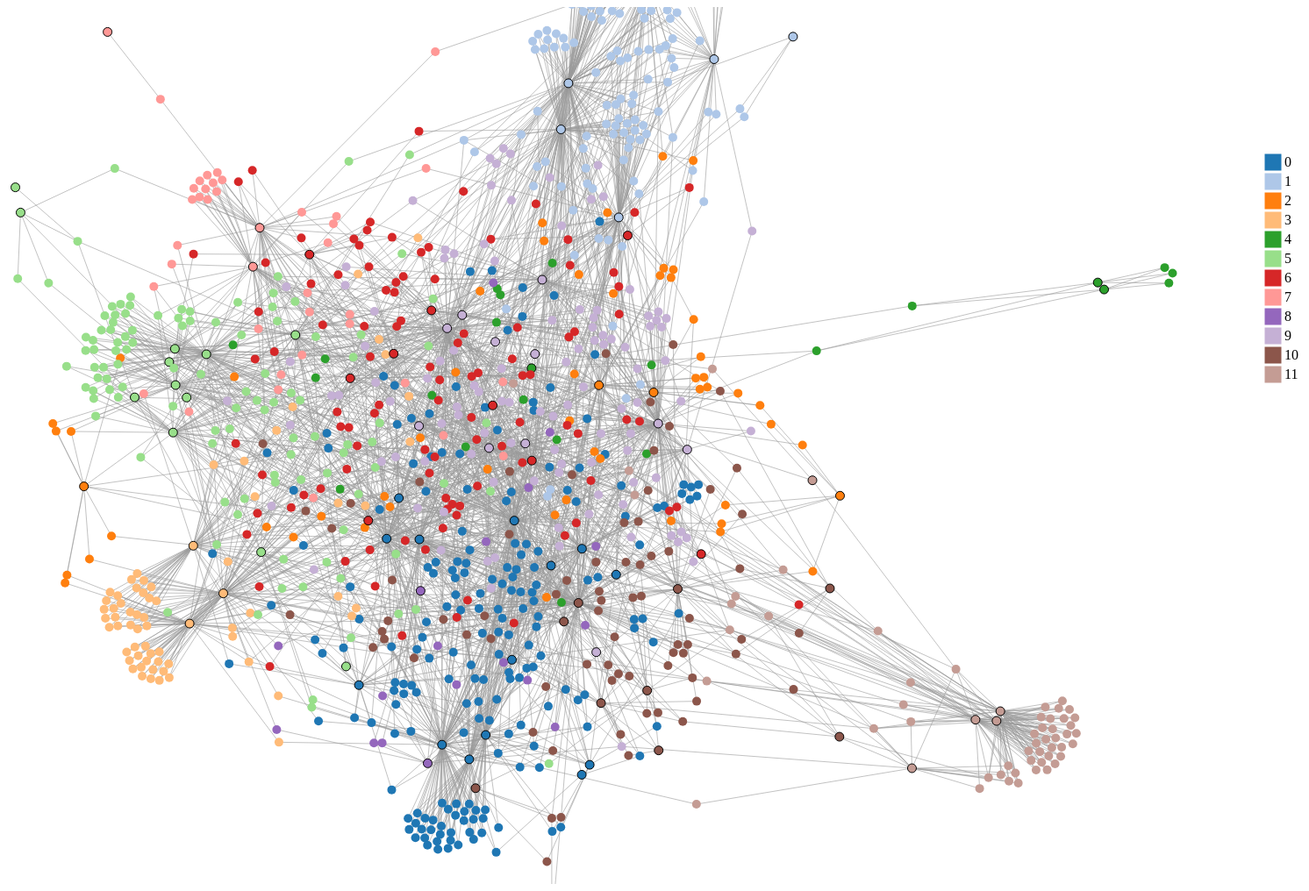
D3 v4 page, settled after 480 driven frames (8 s of simulated time); the page loaded 1 data file(s).



var svg = d3.select("svg"),
    width = +svg.attr("width"),
    height = +svg.attr("height");

var color = d3.scaleOrdinal(d3.schemeCategory20);

var simulation = d3.forceSimulation()
    .force("link", d3.forceLink().id(d => d.id))
    .force("charge", d3.forceManyBody())
    .force("center", d3.forceCenter(width / 2, height / 2))

var legendRectSize = 18;
var legendSpacing = 4;

var tooltip_div = d3.select("body").append("div") 
    .attr("class", "tooltip")       
    .style("opacity", 0);

d3.json("louvain_clusters.json", function(error, graph) {
  if (error) throw error;

  simulation.nodes(graph.nodes)
        .on("tick", ticked);

  simulation.force("link").links(graph.links);

  //network fade
  const linkedByIndex = {};
  graph.links.forEach(d => {
    linkedByIndex[`${d.source.index},${d.target.index}`] = 1;
  });

  var link = svg.append("g")
      .attr("class", "links")
    .selectAll("line")
    .data(graph.links)
    .enter().append("line")
    .on('mouseout', fade(1));

  var node = svg.append("g")
    .attr("class", "nodes")
    .selectAll("circle")
    .data(graph.nodes)
    .enter().append("circle")
      .attr("r", 5)
      .attr("fill", d => color(d.group))
      .attr("stroke", d => nodeType(d))

    // mouseover/mouseout interactions
  node.on("mouseover.circle", function(d) {
            d3.select(this).attr('r', 15);
            tooltip_div.transition()    
                .duration(200)    
                .style("opacity", .9);    
            tooltip_div.html("Node:" + d.id + "<br/>"  + "Group:" + d.group)
              .style("width", ("Node:" + d.id).length * 8 + "px");
            })
      .on("mouseover", fade(0.1))
      .on("mouseout.circle", function(d) {
          d3.select(this).attr('r', 5);
          tooltip_div.transition()
            .duration(500)
            .style("opacity", 0);
          })
      .on("mouseout", fade(1))
      .call(d3.drag()
          .on("start", dragstarted)
          .on("drag", dragged)
          .on("end", dragended));

  node.append("title")
    .text(d => d.id);

  var legend = svg.selectAll('.legend')                     // NEW
    .data(color.domain())                                   // NEW
    .enter()                                                // NEW
    .append('g')                                            // NEW
    .attr('class', 'legend')                                // NEW
    .attr('transform', function(d, i) {                     // NEW
      var height = legendRectSize + legendSpacing;          // NEW
      var offset =  height * color.domain().length / 2;     // NEW
      var horz = 105 * legendRectSize;                       // NEW
      var vert = i * height - offset;                       // NEW
      return 'translate(' + horz + ',' + (vert + 300) + ')';})      // NEW

    legend.append('rect')                                     // NEW
      .attr('width', legendRectSize)                          // NEW
      .attr('height', legendRectSize)                         // NEW
      .style('fill', color)                                   // NEW
      .style('stroke', color);                                // NEW
      
    legend.append('text')                                     // NEW
      .attr('x', legendRectSize + legendSpacing)              // NEW
      .attr('y', legendRectSize - legendSpacing)              // NEW
      .text(function(d) { return d; });

  function ticked() {
    link
        .attr("x1", d => d.source.x)
        .attr("y1", d => d.source.y)
        .attr("x2", d => d.target.x)
        .attr("y2", d => d.target.y);

    node
        .attr('transform', d => `translate(${d.x},${d.y})`);
  }

  function isConnected(a, b) {
    return linkedByIndex[`${a.index},${b.index}`] 
      || linkedByIndex[`${b.index},${a.index}`] 
      || a.index === b.index;
  }

  function fade(opacity) {
    return d => {
      node.style('stroke-opacity', function (o) {
          const thisOpacity = isConnected(d, o) ? 1 : opacity;
          this.setAttribute('fill-opacity', thisOpacity);
          return thisOpacity;
      });

      link.style('stroke-opacity', o => (o.source === d || o.target === d ? 1 : opacity));
    };
  }
});

function dragstarted(d) {
  if (!d3.event.active) simulation.alphaTarget(0.3).restart();
  d.fx = d.x;
  d.fy = d.y;
}

function dragged(d) {
  d.fx = d3.event.x;
  d.fy = d3.event.y;
}

function dragended(d) {
  if (!d3.event.active) simulation.alphaTarget(0);
  d.fx = null;
  d.fy = null;
}

function nodeType(d) {
  if (d.id.includes(".txt")) {
    return "black"
  }
  return "none"
}



### data: louvain_clusters.json
{
 "nodes": [
  {
   "id": "1840.NY-08.18.ALBA.1.txt",
   "group": 0
  },
  {
   "id": "1840.NY-08.18.ALBA.2.txt",
   "group": 0
  },
  {
   "id": "1843.NY-08.15.BUFF.txt",
   "group": 0
  },
  {
   "id": "1844.NY-09.18.SCHE-Minutes.txt",
   "group": 0
  },
  {
   "id": "1844.NY-09.18.SCHE-Report.txt",
   "group": 0
  },
  {
   "id": "1847.NY-11.06.TROY.txt",
   "group": 0
  },
  {
   "id": "1850.NY-08.21.CAZE.txt",
   "group": 0
  },
  {
   "id": "1851.NY-07.22.ALBA.txt",
   "group": 0
  },
  "... 1,024 more items"
 ],
 "links": [
  {
   "source": "1830.PA-09.24.PHIL.txt",
   "target": "Cyrus Black"
  },
  {
   "source": "1830.PA-09.24.PHIL.txt",
   "target": "Junius C. Morel"
  },
  {
   "source": "1830.PA-09.24.PHIL.txt",
   "target": "James Cornish"
  },
  {
   "source": "1830.PA-09.24.PHIL.txt",
   "target": "Richard Allen"
  },
  {
   "source": "1830.PA-09.24.PHIL.txt",
   "target": "Belfast Burton"
  },
  {
   "source": "1830.PA-09.24.PHIL.txt",
   "target": "Robert Cowley"
  },
  {
   "source": "1830.PA-09.24.PHIL.txt",
   "target": "Peter Gardiner"
  },
  {
   "source": "1830.PA-09.24.PHIL.txt",
   "target": "Charles H. Leveck"
  },
  "... 2,942 more items"
 ]
}